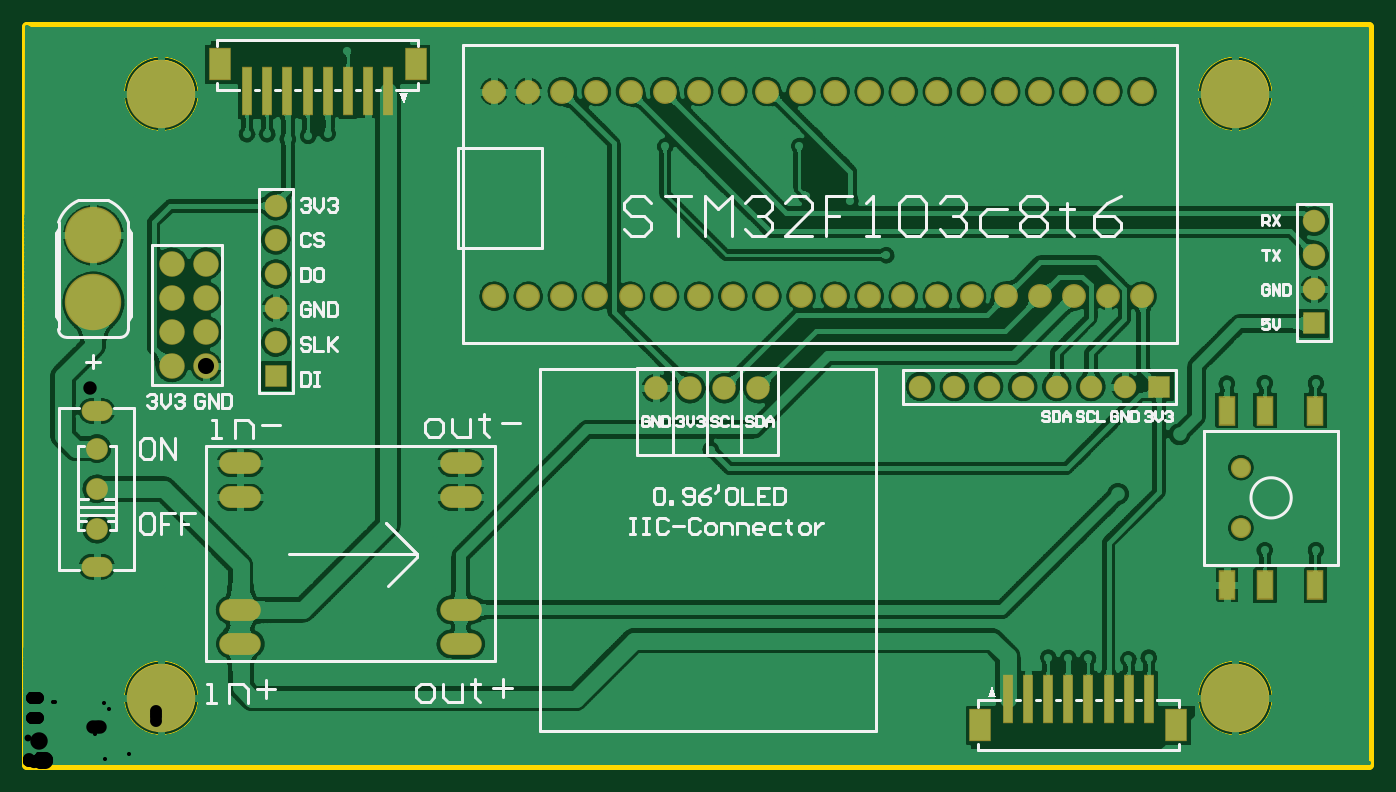
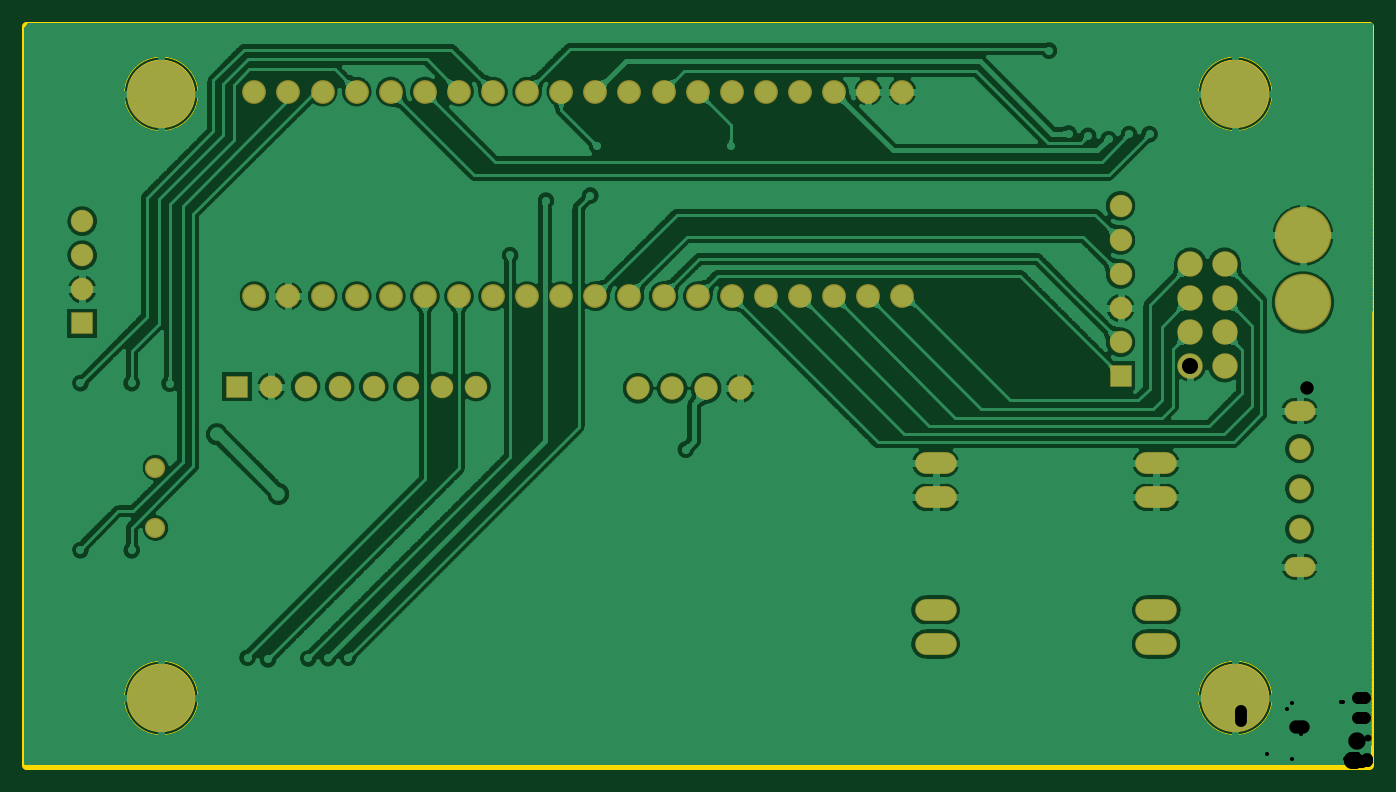
Circuit board: 9 layer files. Board 100.0 x 55.0 mm.
- outline: Gerber_BoardOutline.GKO (1919 bytes)
- bottom_copper: Gerber_BottomLayer.GBL (105847 bytes)
- bottom_mask: Gerber_BottomSolderMaskLayer.GBS (3004 bytes)
- drill: Gerber_RoundHoles.TXT (1193 bytes)
- drill: Gerber_SlotHoles.TXT (2056 bytes)
- top_copper: Gerber_TopLayer.GTL (294119 bytes)
- paste: Gerber_TopPasteMaskLayer.GTP (792 bytes)
- top_silk: Gerber_TopSilkLayer.GTO (15660 bytes)
- top_mask: Gerber_TopSolderMaskLayer.GTS (3563 bytes)

=== outline: Gerber_BoardOutline.GKO ===
G04 EasyEDA Pro v1.9.28, 2023-09-17 19:19:00*
G04 Gerber Generator version 0.3*G04*
G04 #@! TF.GenerationSoftware,Altium Limited,Altium Designer,20.0.13 (296)*
G04*
G04 Layer_Color=16711935*
%FSLAX25Y25*%
%MOIN*%
G70*
G01*
G75*
%ADD37C,0.03000*%
%ADD52C,0.00197*%
%ADD53C,0.00472*%
D37*
X0Y0D02*
X393701D01*
X0D02*
Y216535D01*
X393701Y0D02*
Y216535D01*
X0D02*
X393701D01*
D52*
X28543Y19713D02*
G03*
X28543Y19739I10827J-28D01*
G01*
X38386Y19713D02*
G03*
X38386Y19735I984J2D01*
G01*
X343504Y19685D02*
G03*
X343504Y19711I10827J-28D01*
G01*
X353346Y19685D02*
G03*
X353347Y19707I984J2D01*
G01*
X343504Y196850D02*
G03*
X343504Y196877I10827J-28D01*
G01*
X353346Y196850D02*
G03*
X353347Y196872I984J2D01*
G01*
X28543Y196878D02*
G03*
X28543Y196905I10827J-28D01*
G01*
X38386Y196878D02*
G03*
X38386Y196900I984J2D01*
G01*
X37992Y19713D02*
X40748D01*
X39370Y18335D02*
Y21091D01*
X352953Y19685D02*
X355709D01*
X354331Y18307D02*
Y21063D01*
X352953Y196850D02*
X355709D01*
X354331Y195472D02*
Y198228D01*
X37992Y196878D02*
X40748D01*
X39370Y195500D02*
Y198256D01*
D53*
X29764Y19713D02*
G03*
X29764Y19736I9606J12D01*
G01*
X33701Y19713D02*
G03*
X33701Y19742I5669J-4D01*
G01*
X29764Y19713D02*
G03*
X29764Y19736I9606J12D01*
G01*
X33701Y19713D02*
G03*
X33701Y19742I5669J-4D01*
G01*
X344724Y19685D02*
G03*
X344724Y19708I9606J12D01*
G01*
X348661Y19685D02*
G03*
X348661Y19715I5669J-4D01*
G01*
X344724Y19685D02*
G03*
X344724Y19708I9606J12D01*
G01*
X348661Y19685D02*
G03*
X348661Y19715I5669J-4D01*
G01*
X344724Y196850D02*
G03*
X344724Y196874I9606J12D01*
G01*
X348661Y196850D02*
G03*
X348661Y196880I5669J-4D01*
G01*
X344724Y196850D02*
G03*
X344724Y196874I9606J12D01*
G01*
X348661Y196850D02*
G03*
X348661Y196880I5669J-4D01*
G01*
X29764Y196878D02*
G03*
X29764Y196902I9606J12D01*
G01*
X33701Y196878D02*
G03*
X33701Y196908I5669J-4D01*
G01*
X29764Y196878D02*
G03*
X29764Y196902I9606J12D01*
G01*
X33701Y196878D02*
G03*
X33701Y196908I5669J-4D01*
G01*
M02*

=== bottom_copper: Gerber_BottomLayer.GBL (105847 bytes, source omitted) ===
=== bottom_mask: Gerber_BottomSolderMaskLayer.GBS ===
G04 EasyEDA Pro v1.9.28, 2023-09-17 19:19:00*
G04 Gerber Generator version 0.3*G04*
G04 #@! TF.GenerationSoftware,Altium Limited,Altium Designer,20.0.13 (296)*
G04*
G04 Layer_Color=16711935*
%FSLAX25Y25*%
%MOIN*%
G70*
G01*
G75*
%ADD20C,0.07487*%
%ADD21C,0.07000*%
%ADD22C,0.06400*%
%ADD23O,0.09061X0.05912*%
%ADD24C,0.06600*%
%ADD25R,0.06600X0.06600*%
%ADD26R,0.06600X0.06600*%
%ADD27C,0.06896*%
%ADD28O,0.12211X0.06400*%
%ADD29C,0.05918*%
%ADD30C,0.16548*%
%ADD31C,0.20085*%
%ADD32C,0.02762*%
D20*
X42500Y147000D02*
D03*
X52500D02*
D03*
X42500Y137000D02*
D03*
X52500D02*
D03*
X42500Y127000D02*
D03*
X52500D02*
D03*
X42500Y117000D02*
D03*
X52510Y117010D02*
D03*
D21*
X137000Y197500D02*
D03*
X147000D02*
D03*
X157000D02*
D03*
X167000D02*
D03*
X177000D02*
D03*
X187000D02*
D03*
X197000D02*
D03*
X207000D02*
D03*
X217000D02*
D03*
X227000D02*
D03*
X237000D02*
D03*
X247000D02*
D03*
X257000D02*
D03*
X267000D02*
D03*
X277000D02*
D03*
X287000D02*
D03*
X297000D02*
D03*
X307000D02*
D03*
X317000D02*
D03*
X327000D02*
D03*
X327000Y137500D02*
D03*
X317000D02*
D03*
X307000D02*
D03*
X297000D02*
D03*
X287000D02*
D03*
X277000D02*
D03*
X267000D02*
D03*
X257000D02*
D03*
X247000D02*
D03*
X237000D02*
D03*
X227000D02*
D03*
X217000D02*
D03*
X207000D02*
D03*
X197000D02*
D03*
X187000D02*
D03*
X177000D02*
D03*
X167000D02*
D03*
X157000D02*
D03*
X147000D02*
D03*
X137000Y137500D02*
D03*
D22*
X20500Y69189D02*
D03*
Y81000D02*
D03*
Y92811D02*
D03*
D23*
Y103835D02*
D03*
Y58165D02*
D03*
D24*
X262000Y111000D02*
D03*
X272000D02*
D03*
X282000D02*
D03*
X292000D02*
D03*
X302000D02*
D03*
X312000D02*
D03*
X322000D02*
D03*
X73000Y164000D02*
D03*
Y154000D02*
D03*
Y144000D02*
D03*
Y134000D02*
D03*
Y124000D02*
D03*
X377500Y139500D02*
D03*
Y149500D02*
D03*
Y159500D02*
D03*
D25*
X332000Y111000D02*
D03*
D26*
X73000Y114000D02*
D03*
X377500Y129500D02*
D03*
D27*
X214500Y110500D02*
D03*
X204500D02*
D03*
X194500D02*
D03*
X184500Y110490D02*
D03*
D28*
X127234Y45499D02*
D03*
Y78492D02*
D03*
X62500Y45500D02*
D03*
X62588Y78492D02*
D03*
X127234Y35500D02*
D03*
X127234Y88492D02*
D03*
X62588Y35500D02*
D03*
Y88492D02*
D03*
D29*
X356000Y87217D02*
D03*
Y69500D02*
D03*
D30*
X19501Y135659D02*
D03*
Y155344D02*
D03*
D31*
X39370Y19713D02*
D03*
X354331Y19685D02*
D03*
Y196850D02*
D03*
X39370Y196878D02*
D03*
D32*
Y27587D02*
D03*
X33819Y25264D02*
D03*
X31496Y19713D02*
D03*
X33819Y14162D02*
D03*
X39370Y11839D02*
D03*
X44921Y14162D02*
D03*
X47244Y19713D02*
D03*
X44921Y25264D02*
D03*
X354331Y27559D02*
D03*
X348780Y25236D02*
D03*
X346457Y19685D02*
D03*
X348780Y14134D02*
D03*
X354331Y11811D02*
D03*
X359882Y14134D02*
D03*
X362205Y19685D02*
D03*
X359882Y25236D02*
D03*
X354331Y204724D02*
D03*
X348780Y202401D02*
D03*
X346457Y196850D02*
D03*
X348780Y191299D02*
D03*
X354331Y188976D02*
D03*
X359882Y191299D02*
D03*
X362205Y196850D02*
D03*
X359882Y202401D02*
D03*
X39370Y204752D02*
D03*
X33819Y202429D02*
D03*
X31496Y196878D02*
D03*
X33819Y191327D02*
D03*
X39370Y189004D02*
D03*
X44921Y191327D02*
D03*
X47244Y196878D02*
D03*
X44921Y202429D02*
D03*
M02*

=== drill: Gerber_RoundHoles.TXT ===
G04 EasyEDA Pro v1.9.28, 2023-09-17 19:19:00*
G04 Gerber Generator version 0.3*M48
;Layer_Color=9474304
;FILE_FORMAT=2:5
INCH,LZ
;TYPE=PLATED
T1F00S00C0.01200
T3F00S00C0.02000
T5F00S00C0.03500
T7F00S00C0.03600
T8F00S00C0.03937
T9F00S00C0.04724
T10F00S00C0.05118
T11F00S00C0.11811
%
T01
X02995Y00315
X0305379Y0031378
X0311205Y0031262
X0323Y0031
X0329Y00315
X0363Y0063
X0378
X0088193Y0185193
X00825Y01845
X00765Y01835
X00705Y0185
X00645
X0094Y02095
X0187172Y018141
X02265Y01815
X02285Y0167
X02415Y01655
X0252Y01495
X02005Y00925
X0351866Y0111866
X0363Y0112
X0378
T03
X032Y00795
X0338Y0097
T05
X0073Y0114
Y0124
Y0134
Y0144
Y0154
Y0164
X0137Y01375
X0147Y01375
X0157
X0167
X0177
X0187
X0197
X0207
X0217
X0227
X0237
X0247
X0257
X0267
X0277
X0272Y0111
X0262
X0257Y01975
X0247
X0237
X0227
X0217
X0207
X0197
X0187
X0177
X0167
X0157
X0147
X0137
X0267
X0277
X0287
X0297
X0307
X0317
X0327
X0327Y01375
X0317
X0307
X0297
X0287
X0282Y0111
X0292
X0302
X0312
X0322
X0332
X03775Y01295
Y01395
Y01495
Y01595
T07
X00205Y0069189
Y0081
Y0092811
T08
X01845Y011049
X01945Y01105
X02045
X02145
T09
X00425Y0117
Y0127
Y0137
Y0147
X00525
Y0137
Y0127
X005251Y011701
T10
X0356Y00695
Y0087217
T11
X0019501Y0135659
Y0155344
M30

=== drill: Gerber_SlotHoles.TXT (2056 bytes, source withheld) ===
=== top_copper: Gerber_TopLayer.GTL (294119 bytes, source omitted) ===
=== paste: Gerber_TopPasteMaskLayer.GTP ===
G04 EasyEDA Pro v1.9.28, 2023-09-17 19:19:00*
G04 Gerber Generator version 0.3*G04*
G04 #@! TF.GenerationSoftware,Altium Limited,Altium Designer,20.0.13 (296)*
G04*
G04 Layer_Color=8421504*
%FSLAX25Y25*%
%MOIN*%
G70*
G01*
G75*
%ADD14R,0.02756X0.13780*%
%ADD15R,0.05906X0.09055*%
%ADD16R,0.04331X0.07874*%
D14*
X76382Y197626D02*
D03*
X70477D02*
D03*
X64571D02*
D03*
X82287D02*
D03*
X88193D02*
D03*
X94098D02*
D03*
X100003D02*
D03*
X105909D02*
D03*
X317190Y19500D02*
D03*
X323095D02*
D03*
X329000D02*
D03*
X311284D02*
D03*
X305379D02*
D03*
X299474D02*
D03*
X293568D02*
D03*
X287663D02*
D03*
D15*
X56500Y205500D02*
D03*
X113980D02*
D03*
X337071Y11626D02*
D03*
X279592D02*
D03*
D16*
X351866Y52768D02*
D03*
X363087D02*
D03*
X377850D02*
D03*
Y103949D02*
D03*
X363087D02*
D03*
X351866D02*
D03*
M02*

=== top_silk: Gerber_TopSilkLayer.GTO (15660 bytes, source omitted) ===
=== top_mask: Gerber_TopSolderMaskLayer.GTS ===
G04 EasyEDA Pro v1.9.28, 2023-09-17 19:19:00*
G04 Gerber Generator version 0.3*G04*
G04 #@! TF.GenerationSoftware,Altium Limited,Altium Designer,20.0.13 (296)*
G04*
G04 Layer_Color=8388736*
%FSLAX25Y25*%
%MOIN*%
G70*
G01*
G75*
%ADD17R,0.03156X0.14179*%
%ADD18R,0.06306X0.09455*%
%ADD19R,0.05131X0.08674*%
%ADD20C,0.07487*%
%ADD21C,0.07000*%
%ADD22C,0.06400*%
%ADD23O,0.09061X0.05912*%
%ADD24C,0.06600*%
%ADD25R,0.06600X0.06600*%
%ADD26R,0.06600X0.06600*%
%ADD27C,0.06896*%
%ADD28O,0.12211X0.06400*%
%ADD29C,0.05918*%
%ADD30C,0.16548*%
%ADD31C,0.20085*%
%ADD32C,0.02762*%
D17*
X76382Y197626D02*
D03*
X70477D02*
D03*
X64571D02*
D03*
X82287D02*
D03*
X88193D02*
D03*
X94098D02*
D03*
X100003D02*
D03*
X105909D02*
D03*
X317190Y19500D02*
D03*
X323095D02*
D03*
X329000D02*
D03*
X311284D02*
D03*
X305379D02*
D03*
X299474D02*
D03*
X293568D02*
D03*
X287663D02*
D03*
D18*
X56500Y205500D02*
D03*
X113980D02*
D03*
X337071Y11626D02*
D03*
X279592D02*
D03*
D19*
X351866Y52768D02*
D03*
X363087D02*
D03*
X377850D02*
D03*
Y103949D02*
D03*
X363087D02*
D03*
X351866D02*
D03*
D20*
X42500Y147000D02*
D03*
X52500D02*
D03*
X42500Y137000D02*
D03*
X52500D02*
D03*
X42500Y127000D02*
D03*
X52500D02*
D03*
X42500Y117000D02*
D03*
X52510Y117010D02*
D03*
D21*
X137000Y197500D02*
D03*
X147000D02*
D03*
X157000D02*
D03*
X167000D02*
D03*
X177000D02*
D03*
X187000D02*
D03*
X197000D02*
D03*
X207000D02*
D03*
X217000D02*
D03*
X227000D02*
D03*
X237000D02*
D03*
X247000D02*
D03*
X257000D02*
D03*
X267000D02*
D03*
X277000D02*
D03*
X287000D02*
D03*
X297000D02*
D03*
X307000D02*
D03*
X317000D02*
D03*
X327000D02*
D03*
X327000Y137500D02*
D03*
X317000D02*
D03*
X307000D02*
D03*
X297000D02*
D03*
X287000D02*
D03*
X277000D02*
D03*
X267000D02*
D03*
X257000D02*
D03*
X247000D02*
D03*
X237000D02*
D03*
X227000D02*
D03*
X217000D02*
D03*
X207000D02*
D03*
X197000D02*
D03*
X187000D02*
D03*
X177000D02*
D03*
X167000D02*
D03*
X157000D02*
D03*
X147000D02*
D03*
X137000Y137500D02*
D03*
D22*
X20500Y69189D02*
D03*
Y81000D02*
D03*
Y92811D02*
D03*
D23*
Y103835D02*
D03*
Y58165D02*
D03*
D24*
X262000Y111000D02*
D03*
X272000D02*
D03*
X282000D02*
D03*
X292000D02*
D03*
X302000D02*
D03*
X312000D02*
D03*
X322000D02*
D03*
X73000Y164000D02*
D03*
Y154000D02*
D03*
Y144000D02*
D03*
Y134000D02*
D03*
Y124000D02*
D03*
X377500Y139500D02*
D03*
Y149500D02*
D03*
Y159500D02*
D03*
D25*
X332000Y111000D02*
D03*
D26*
X73000Y114000D02*
D03*
X377500Y129500D02*
D03*
D27*
X214500Y110500D02*
D03*
X204500D02*
D03*
X194500D02*
D03*
X184500Y110490D02*
D03*
D28*
X127234Y45499D02*
D03*
Y78492D02*
D03*
X62500Y45500D02*
D03*
X62588Y78492D02*
D03*
X127234Y35500D02*
D03*
X127234Y88492D02*
D03*
X62588Y35500D02*
D03*
Y88492D02*
D03*
D29*
X356000Y87217D02*
D03*
Y69500D02*
D03*
D30*
X19501Y135659D02*
D03*
Y155344D02*
D03*
D31*
X39370Y19713D02*
D03*
X354331Y19685D02*
D03*
Y196850D02*
D03*
X39370Y196878D02*
D03*
D32*
Y27587D02*
D03*
X33819Y25264D02*
D03*
X31496Y19713D02*
D03*
X33819Y14162D02*
D03*
X39370Y11839D02*
D03*
X44921Y14162D02*
D03*
X47244Y19713D02*
D03*
X44921Y25264D02*
D03*
X354331Y27559D02*
D03*
X348780Y25236D02*
D03*
X346457Y19685D02*
D03*
X348780Y14134D02*
D03*
X354331Y11811D02*
D03*
X359882Y14134D02*
D03*
X362205Y19685D02*
D03*
X359882Y25236D02*
D03*
X354331Y204724D02*
D03*
X348780Y202401D02*
D03*
X346457Y196850D02*
D03*
X348780Y191299D02*
D03*
X354331Y188976D02*
D03*
X359882Y191299D02*
D03*
X362205Y196850D02*
D03*
X359882Y202401D02*
D03*
X39370Y204752D02*
D03*
X33819Y202429D02*
D03*
X31496Y196878D02*
D03*
X33819Y191327D02*
D03*
X39370Y189004D02*
D03*
X44921Y191327D02*
D03*
X47244Y196878D02*
D03*
X44921Y202429D02*
D03*
M02*

